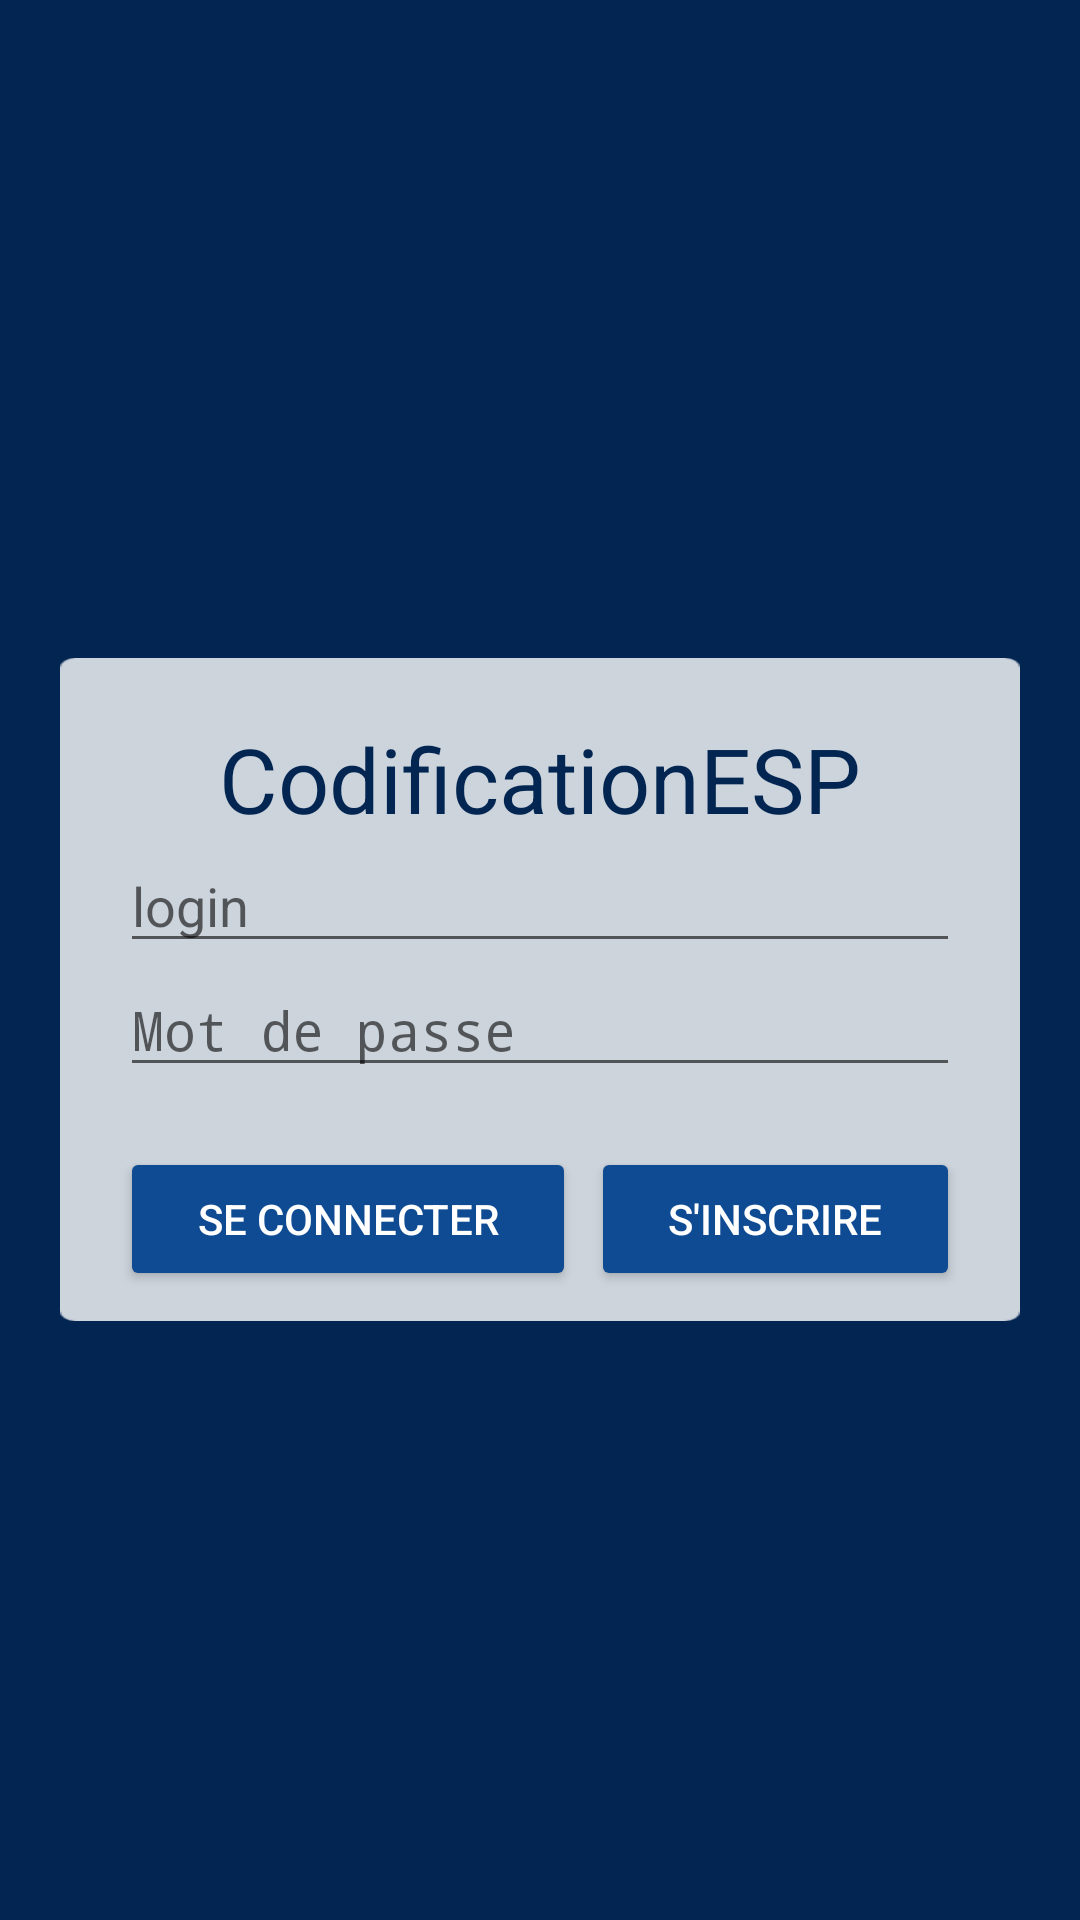

Here is an Android app screen rendered from its layout file. Give the layout XML and the strings, colors and styles it references.
<!-- AndroidManifest.xml: activity theme AppTheme.NoActionBar -->
<!-- res/layout/activity_login.xml -->
<?xml version="1.0" encoding="utf-8"?>
<LinearLayout xmlns:android="http://schemas.android.com/apk/res/android"
    xmlns:app="http://schemas.android.com/apk/res-auto"
    xmlns:tools="http://schemas.android.com/tools"
    android:layout_width="match_parent"
    android:layout_height="match_parent"
    android:layout_centerHorizontal="false"
    android:layout_centerInParent="true"
    android:layout_centerVertical="false"
    android:layout_marginLeft="0dp"
    android:layout_marginRight="0dp"
    android:background="@color/colorPrimary"
    android:gravity="center"
    android:orientation="vertical"
    android:weightSum="1"
    tools:context=".LoginActivity">

    <LinearLayout
        android:layout_width="match_parent"
        android:layout_height="wrap_content"
        android:layout_marginEnd="20dp"
        android:layout_marginLeft="20dp"
        android:layout_marginRight="20dp"
        android:layout_marginStart="20dp"
        android:layout_marginTop="20dp"
        android:background="@drawable/form"
        android:gravity="center_vertical|center"
        android:orientation="vertical"
        android:padding="10dp">

        <TextView
            android:id="@+id/Codification"
            android:layout_width="match_parent"
            android:layout_height="wrap_content"
            android:layout_marginTop="10dp"
            android:gravity="center"
            android:text="CodificationESP"
            android:textColor="@color/colorPrimary"
            android:textSize="30sp" />

        <EditText
            android:id="@+id/editTextLogin"
            android:layout_width="match_parent"
            android:layout_height="wrap_content"
            android:layout_marginLeft="10dp"
            android:layout_marginRight="10dp"
            android:ems="10"
            android:hint="login"
            android:inputType="textPersonName"
            android:textSize="18sp" />

        <EditText
            android:id="@+id/editTextmdpasse"
            android:layout_width="match_parent"
            android:layout_height="wrap_content"
            android:layout_marginLeft="10dp"
            android:layout_marginRight="10dp"
            android:ems="10"
            android:hint="Mot de passe"
            android:inputType="textPassword"
            android:paddingTop="10dp" />

        <LinearLayout
            android:layout_width="match_parent"
            android:layout_height="wrap_content"
            android:layout_marginLeft="10dp"
            android:layout_marginRight="10dp"
            android:orientation="horizontal"
            android:paddingTop="20dp">

            <Button
                android:id="@+id/buttonLogin"
                android:layout_width="wrap_content"
                android:layout_height="wrap_content"
                android:layout_weight="1"
                android:backgroundTint="#FF0F4B92"
                android:text="Se connecter"
                android:textColor="@android:color/background_light" />

            <Button
                android:id="@+id/buttonsignup"
                android:layout_width="wrap_content"
                android:layout_height="wrap_content"
                android:layout_marginLeft="5dp"
                android:layout_marginRight="0dp"
                android:layout_weight="1"
                android:backgroundTint="#FF0F4B92"
                android:text="S'inscrire"
                android:textColor="@android:color/background_light" />
        </LinearLayout>

        
        
        
        
        
        
        
        
        


    </LinearLayout>

</LinearLayout>
<!-- resources referenced by this layout -->
<resources>
  <color name="colorPrimary">#022651</color>
  <!-- drawable form: png bitmap (drawable-nodpi, 2357 bytes) -->
  <style name="AppTheme.NoActionBar">
          <item name="windowActionBar">false</item>
          <item name="windowNoTitle">true</item>
      </style>
</resources>
